Run: headless pygame with SDL's dummy video driver; simulated clock (each Clock.tick advances the game by its frame time, no real sleeping); random seed 0; keys injected as events and as key.get_pressed() state; no mouse input.
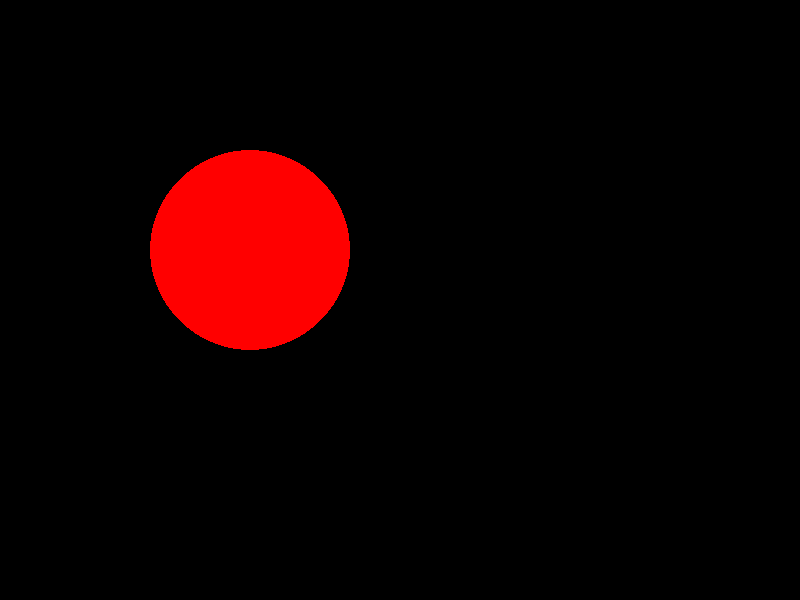
Frame 1 of 4 · flips 1–60 · no input
Frame 2 of 4 · flips 61–180 · tapped SPACE, RETURN · held RIGHT (→), D · screen unchanged from frame 1, image omitted
Frame 3 of 4 · flips 181–300 · held DOWN (↓), S · screen unchanged from frame 2, image omitted
Frame 4 of 4 · flips 301–420 · held LEFT (←), A, UP (↑), W · screen unchanged from frame 3, image omitted

The pygame program that drew these frames:

import time
import sys

import pygame

pygame.init()
window = pygame.display.set_mode((800, 600))

run = True
while run:

	# event loop
	for event in pygame.event.get():
		if event.type == pygame.QUIT:
			run = False

	# clear the display
	window.fill(0)

	# draw the scene
	pygame.draw.circle(window, (255, 0, 0), (250, 250), 100)

	# update the display
	pygame.display.flip()
